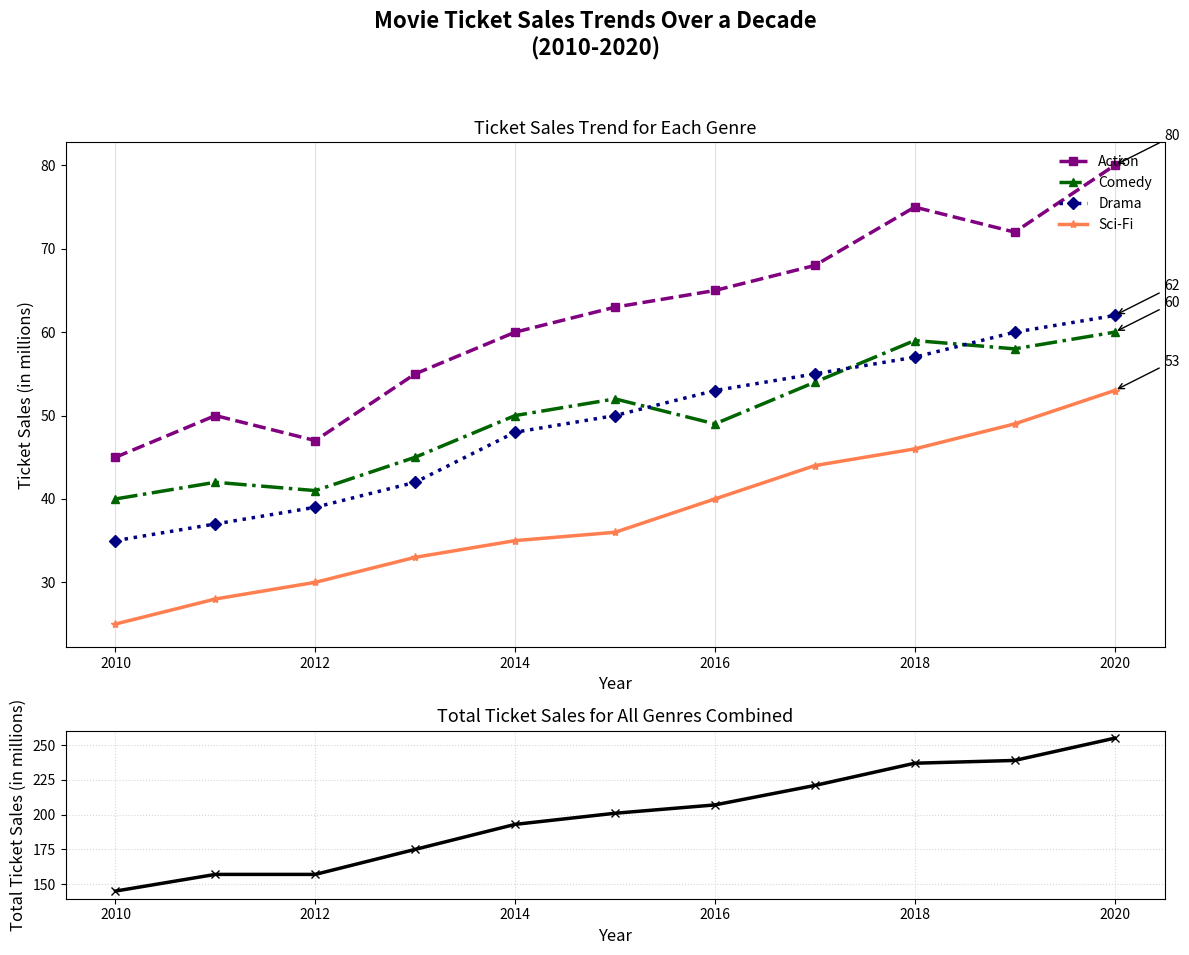

Here is the Python script that generated this plot:
import matplotlib.pyplot as plt
import numpy as np

years = np.arange(2010, 2021)

action_sales = np.array([45, 50, 47, 55, 60, 63, 65, 68, 75, 72, 80])
comedy_sales = np.array([40, 42, 41, 45, 50, 52, 49, 54, 59, 58, 60])
drama_sales = np.array([35, 37, 39, 42, 48, 50, 53, 55, 57, 60, 62])
scifi_sales = np.array([25, 28, 30, 33, 35, 36, 40, 44, 46, 49, 53])

fig, (ax1, ax2) = plt.subplots(2, 1, figsize=(12, 10), gridspec_kw={'height_ratios': [3, 1]})

ax1.plot(years, action_sales, marker='s', linestyle='--', color='purple', label='Action', linewidth=2.5)
ax1.plot(years, comedy_sales, marker='^', linestyle='-.', color='darkgreen', label='Comedy', linewidth=2.5)
ax1.plot(years, drama_sales, marker='D', linestyle=':', color='navy', label='Drama', linewidth=2.5)
ax1.plot(years, scifi_sales, marker='*', linestyle='-', color='coral', label='Sci-Fi', linewidth=2.5)

annotations = {
    'Action': (years[np.argmax(action_sales)], max(action_sales)),
    'Comedy': (years[np.argmax(comedy_sales)], max(comedy_sales)),
    'Drama': (years[np.argmax(drama_sales)], max(drama_sales)),
    'Sci-Fi': (years[np.argmax(scifi_sales)], max(scifi_sales))
}

for genre, (year, value) in annotations.items():
    ax1.annotate(f'{value}', xy=(year, value), xytext=(year + 0.5, value + 3),
                 arrowprops=dict(facecolor='red', linestyle='-', arrowstyle="->"))

total_sales = action_sales + comedy_sales + drama_sales + scifi_sales
ax2.plot(years, total_sales, marker='x', linestyle='-', color='black', linewidth=2.5)
ax2.set_title('Total Ticket Sales for All Genres Combined', fontsize=13)
ax2.set_xlabel('Year', fontsize=12)
ax2.set_ylabel('Total Ticket Sales (in millions)', fontsize=12)
ax2.grid(axis='both', linestyle=':', alpha=0.5)

fig.suptitle('Movie Ticket Sales Trends Over a Decade\n(2010-2020)', fontsize=16, fontweight='bold')
ax1.set_title('Ticket Sales Trend for Each Genre', fontsize=13)
ax1.set_xlabel('Year', fontsize=12)
ax1.set_ylabel('Ticket Sales (in millions)', fontsize=12)
ax1.legend(loc='upper right', fontsize=10, frameon=False)
ax1.grid(axis='x', linestyle='-', alpha=0.4)

plt.tight_layout(rect=[0, 0.03, 1, 0.95])
plt.show()
